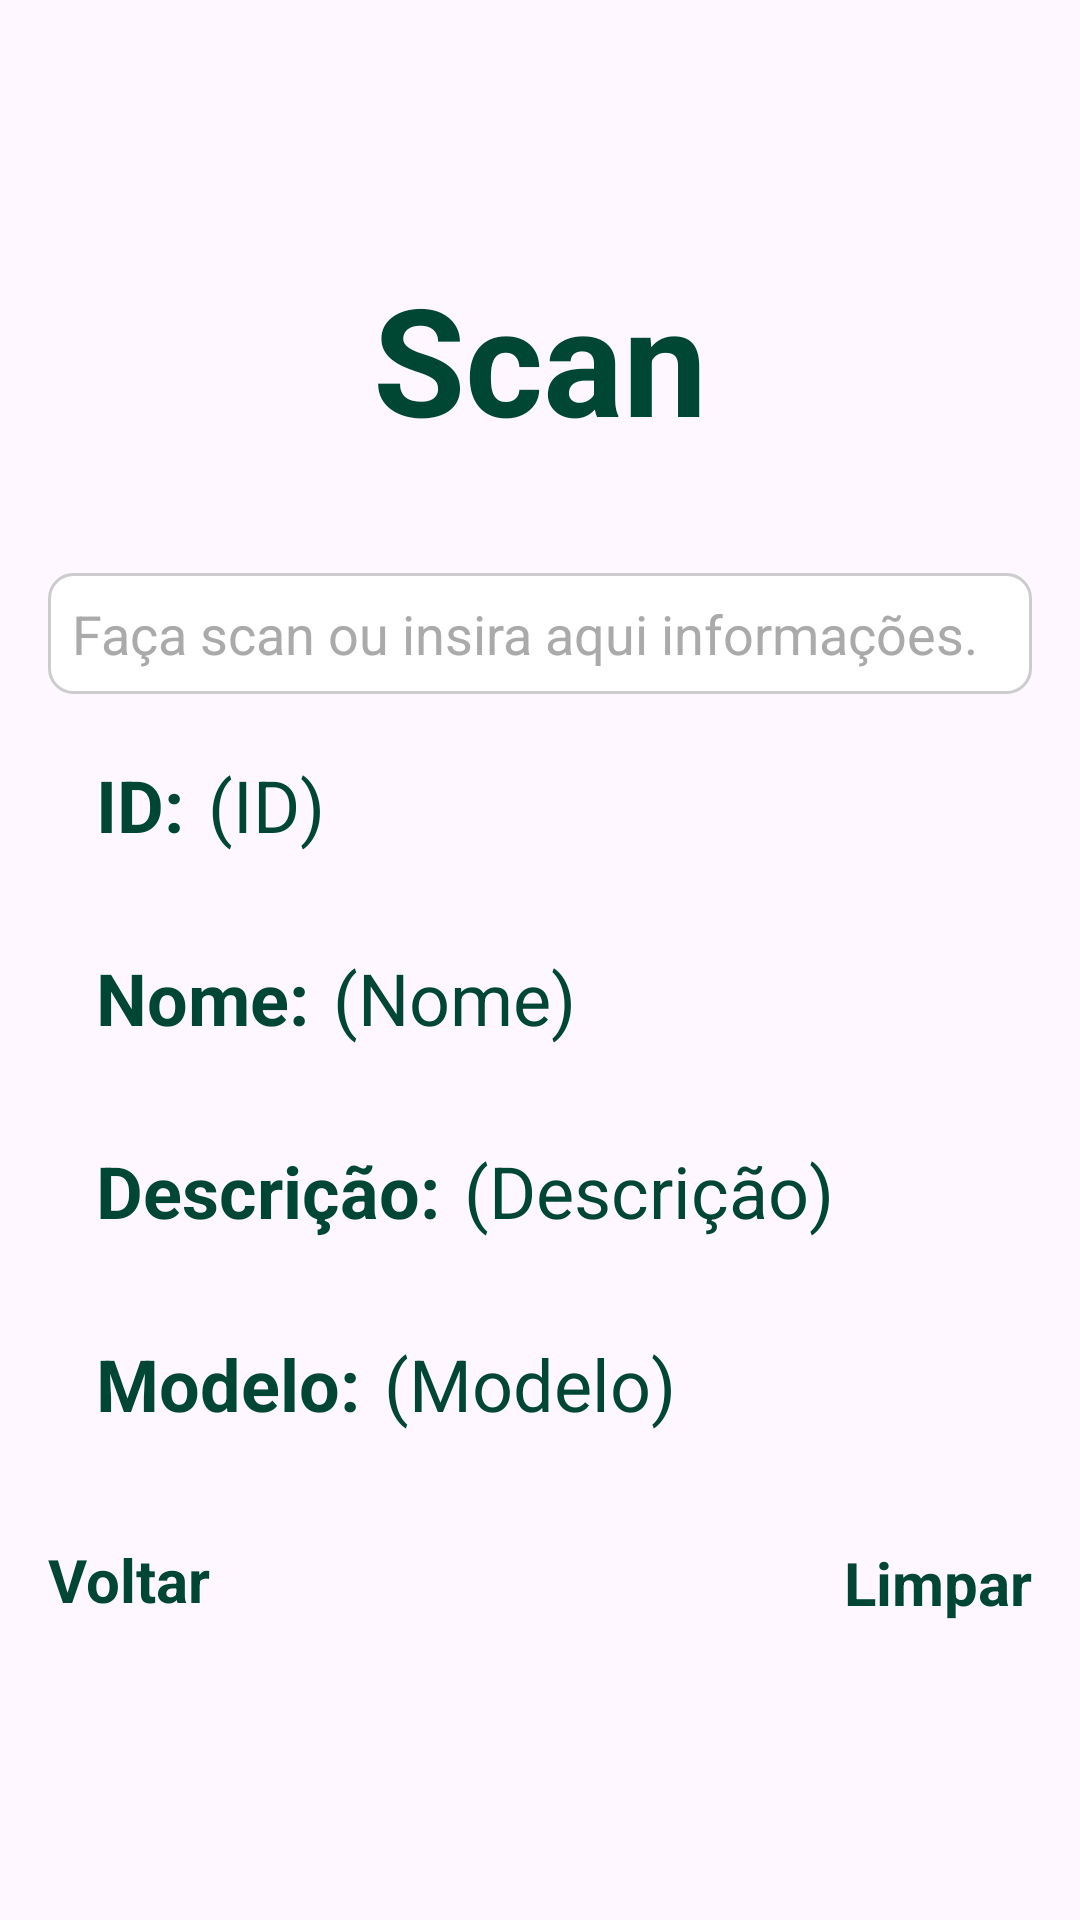

Layout XML and referenced resources for this Android screen:
<!-- AndroidManifest.xml: application theme Theme.Natura -->
<!-- res/layout/activity_scan.xml -->
<?xml version="1.0" encoding="utf-8"?>
<androidx.constraintlayout.widget.ConstraintLayout xmlns:android="http://schemas.android.com/apk/res/android"
    xmlns:app="http://schemas.android.com/apk/res-auto"
    xmlns:tools="http://schemas.android.com/tools"
    android:layout_width="match_parent"
    android:layout_height="match_parent"
    tools:context=".ScanActivity"
    android:orientation="vertical"
    android:padding="16dp">

    <EditText
        android:id="@+id/etInput"
        android:layout_width="match_parent"
        android:layout_height="wrap_content"
        android:layout_marginTop="170dp"
        android:background="@drawable/edittext_background"
        android:hint="Faça scan ou insira aqui informações."
        android:inputType="text"
        android:padding="8dp"
        android:textColor="@android:color/black"
        android:textColorHint="@android:color/darker_gray"
        app:layout_constraintBottom_toTopOf="@+id/linearLayout"
        app:layout_constraintEnd_toEndOf="parent"
        app:layout_constraintStart_toStartOf="parent"
        app:layout_constraintTop_toTopOf="parent" />

    <TextView
        android:id="@+id/tvTitle"
        android:layout_width="wrap_content"
        android:layout_height="wrap_content"
        android:layout_marginTop="70dp"
        android:text="Scan"
        android:textColor="@color/natura_color"
        android:textSize="50dp"
        android:textStyle="bold"
        app:layout_constraintEnd_toEndOf="parent"
        app:layout_constraintStart_toStartOf="parent"
        app:layout_constraintTop_toTopOf="parent" />

    <LinearLayout
        android:id="@+id/linearLayout"
        android:layout_width="match_parent"
        android:layout_height="wrap_content"
        android:layout_marginTop="220dp"
        android:orientation="vertical"
        app:layout_constraintEnd_toEndOf="parent"
        app:layout_constraintHorizontal_bias="1.0"
        app:layout_constraintStart_toStartOf="parent"
        app:layout_constraintTop_toTopOf="parent">

        <LinearLayout
            android:layout_width="match_parent"
            android:layout_height="wrap_content"
            android:layout_margin="8dp"
            android:background="@drawable/textview_background"
            android:orientation="horizontal"
            android:padding="8dp">

            <TextView
                android:layout_width="wrap_content"
                android:layout_height="wrap_content"
                android:gravity="start"
                android:text="ID:"
                android:textColor="@color/natura_color"
                android:textSize="24sp"
                android:textStyle="bold" />

            <TextView
                android:id="@+id/tvProductId"
                android:layout_width="wrap_content"
                android:layout_height="wrap_content"
                android:layout_marginStart="8dp"
                android:text="(ID)"
                android:textColor="@color/natura_color"
                android:textSize="24sp" />

        </LinearLayout>

        <LinearLayout
            android:layout_width="match_parent"
            android:layout_height="wrap_content"
            android:layout_margin="8dp"
            android:background="@drawable/textview_background"
            android:orientation="horizontal"
            android:padding="8dp">

            <TextView
                android:layout_width="wrap_content"
                android:layout_height="wrap_content"
                android:gravity="start"
                android:text="Nome:"
                android:textColor="@color/natura_color"
                android:textSize="24sp"
                android:textStyle="bold" />

            <TextView
                android:id="@+id/tvProductName"
                android:layout_width="wrap_content"
                android:layout_height="wrap_content"
                android:layout_marginStart="8dp"
                android:text="(Nome)"
                android:textColor="@color/natura_color"
                android:textSize="24sp" />
        </LinearLayout>

        <LinearLayout
            android:layout_width="match_parent"
            android:layout_height="wrap_content"
            android:layout_margin="8dp"
            android:background="@drawable/textview_background"
            android:orientation="horizontal"
            android:padding="8dp">

            <TextView
                android:layout_width="wrap_content"
                android:layout_height="wrap_content"
                android:gravity="start"
                android:text="Descrição:"
                android:textColor="@color/natura_color"
                android:textSize="24sp"
                android:textStyle="bold" />

            <TextView
                android:id="@+id/tvProductDescription"
                android:layout_width="wrap_content"
                android:layout_height="wrap_content"
                android:layout_marginStart="8dp"
                android:text="(Descrição)"
                android:textColor="@color/natura_color"
                android:textSize="24sp" />
        </LinearLayout>

        <LinearLayout
            android:layout_width="match_parent"
            android:layout_height="wrap_content"
            android:layout_margin="8dp"
            android:background="@drawable/textview_background"
            android:orientation="horizontal"
            android:padding="8dp">

            <TextView
                android:layout_width="wrap_content"
                android:layout_height="wrap_content"
                android:gravity="start"
                android:text="Modelo:"
                android:textColor="@color/natura_color"
                android:textSize="24sp"
                android:textStyle="bold" />

            <TextView
                android:id="@+id/tvProductModel"
                android:layout_width="wrap_content"
                android:layout_height="wrap_content"
                android:layout_marginStart="8dp"
                android:text="(Modelo)"
                android:textColor="@color/natura_color"
                android:textSize="24sp" />
        </LinearLayout>

    </LinearLayout>

    <TextView
        android:id="@+id/tvBack"
        android:layout_width="wrap_content"
        android:layout_height="wrap_content"
        android:text="Voltar"
        android:textColor="@color/natura_color"
        android:textSize="20dp"
        android:textStyle="bold"
        app:layout_constraintBottom_toBottomOf="parent"
        app:layout_constraintStart_toStartOf="parent"
        app:layout_constraintTop_toBottomOf="@+id/linearLayout"
        app:layout_constraintVertical_bias="0.19" />

    <TextView
        android:id="@+id/tvClean"
        android:layout_width="wrap_content"
        android:layout_height="wrap_content"
        android:text="Limpar"
        android:textColor="@color/natura_color"
        android:textSize="20dp"
        android:textStyle="bold"
        app:layout_constraintBottom_toBottomOf="parent"
        app:layout_constraintEnd_toEndOf="parent"
        app:layout_constraintTop_toBottomOf="@+id/linearLayout"
        app:layout_constraintVertical_bias="0.19999999" />

</androidx.constraintlayout.widget.ConstraintLayout>
<!-- resources referenced by this layout -->
<resources>
  <color name="natura_color">#004733</color>
  <!-- drawable edittext_background (drawable) -->
  <shape xmlns:android="http://schemas.android.com/apk/res/android">
      <solid android:color="#FFFFFF" /> 
      <corners android:radius="8dp" /> 
      <stroke
          android:color="#CCCCCC"
          android:width="1dp" /> 
  </shape>
  <style name="Theme.Natura" parent="Base.Theme.Natura" />
  <style name="Base.Theme.Natura" parent="Theme.Material3.DayNight.NoActionBar">
          
          <item name="colorPrimary">@color/natura_color</item>   
          <item name="colorPrimaryDark">@color/natura_color</item>   
      </style>
</resources>
